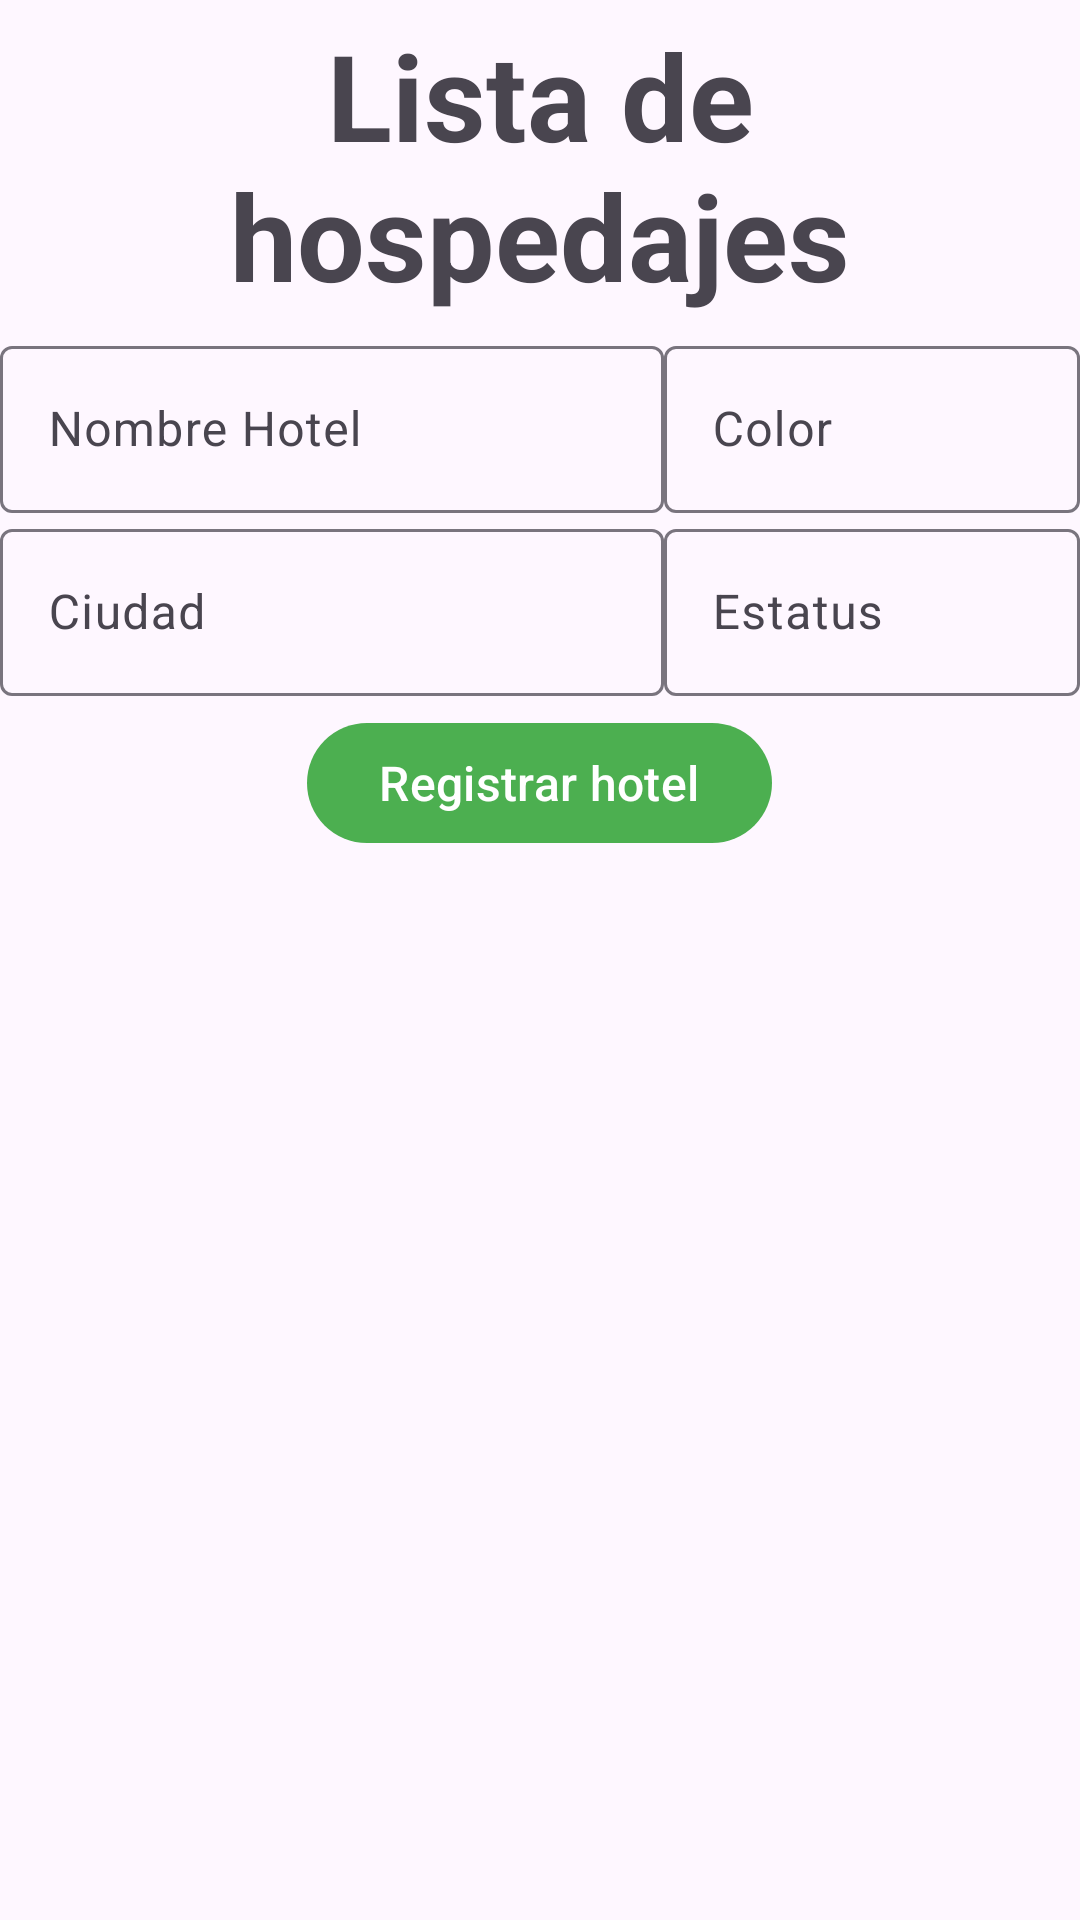

The Android layout XML behind this screen, and the referenced resources:
<!-- AndroidManifest.xml: application theme Theme.RecyclerViewExample_01 -->
<!-- res/layout/activity_main.xml -->
<?xml version="1.0" encoding="utf-8"?>
<com.google.android.material.circularreveal.CircularRevealLinearLayout xmlns:android="http://schemas.android.com/apk/res/android"
    xmlns:app="http://schemas.android.com/apk/res-auto"
    xmlns:tools="http://schemas.android.com/tools"
    android:layout_width="match_parent"
    android:layout_height="match_parent"
    android:orientation="vertical"
    tools:context=".MainActivity">

    <com.google.android.material.textview.MaterialTextView
        android:id="@+id/tvList"
        android:layout_width="match_parent"
        android:layout_height="wrap_content"
        android:layout_margin="5dp"
        android:text="Lista de hospedajes"
        android:textAlignment="center"
        android:textSize="40sp"
        android:textStyle="bold" />

    <com.google.android.material.circularreveal.CircularRevealLinearLayout
        android:layout_width="match_parent"
        android:layout_height="wrap_content"
        android:layout_marginBottom="5dp"
        android:orientation="vertical">

        <com.google.android.material.circularreveal.CircularRevealLinearLayout
            android:layout_width="match_parent"
            android:layout_height="wrap_content"
            android:orientation="horizontal">

            <com.google.android.material.textfield.TextInputLayout
                android:id="@+id/hotel_name"
                android:layout_width="wrap_content"
                android:layout_height="wrap_content"
                android:layout_weight="2"
                android:hint="Nombre Hotel">

                <com.google.android.material.textfield.TextInputEditText
                    android:layout_width="match_parent"
                    android:layout_height="wrap_content"
                    android:inputType="text" />
            </com.google.android.material.textfield.TextInputLayout>

            <com.google.android.material.textfield.TextInputLayout
                android:id="@+id/hotel_color"
                android:layout_width="wrap_content"
                android:layout_height="wrap_content"
                android:layout_weight="1"
                android:hint="Color">

                <com.google.android.material.textfield.TextInputEditText
                    android:layout_width="match_parent"
                    android:layout_height="wrap_content"
                    android:inputType="text" />
            </com.google.android.material.textfield.TextInputLayout>


        </com.google.android.material.circularreveal.CircularRevealLinearLayout>

        <com.google.android.material.circularreveal.CircularRevealLinearLayout
            android:layout_width="match_parent"
            android:layout_height="wrap_content"
            android:orientation="horizontal">

            <com.google.android.material.textfield.TextInputLayout
                android:id="@+id/hotel_city"
                android:layout_width="wrap_content"
                android:layout_height="wrap_content"
                android:layout_weight="2"
                android:hint="Ciudad">

                <com.google.android.material.textfield.TextInputEditText
                    android:layout_width="match_parent"
                    android:layout_height="wrap_content"
                    android:inputType="text" />
            </com.google.android.material.textfield.TextInputLayout>

            <com.google.android.material.textfield.TextInputLayout
                android:id="@+id/hotel_status"
                android:layout_width="wrap_content"
                android:layout_height="wrap_content"
                android:layout_marginBottom="5dp"
                android:layout_weight="1"
                android:hint="Estatus">

                <com.google.android.material.textfield.TextInputEditText
                    android:layout_width="match_parent"
                    android:layout_height="wrap_content"
                    android:inputType="text" />
            </com.google.android.material.textfield.TextInputLayout>
        </com.google.android.material.circularreveal.CircularRevealLinearLayout>

        <com.google.android.material.button.MaterialButton
            android:id="@+id/btnRegister"
            android:layout_width="wrap_content"
            android:layout_height="wrap_content"
            android:layout_gravity="center"
            android:text="Registrar hotel"
            android:textSize="16sp"
            app:backgroundTint="#4CAF50" />
    </com.google.android.material.circularreveal.CircularRevealLinearLayout>
    <androidx.recyclerview.widget.RecyclerView
        android:id="@+id/rvItems"
        android:layout_width="match_parent"
        android:layout_height="0dp"
        android:layout_weight="1" />


</com.google.android.material.circularreveal.CircularRevealLinearLayout>
<!-- resources referenced by this layout -->
<resources>
  <style name="Theme.RecyclerViewExample_01" parent="Base.Theme.RecyclerViewExample_01" />
  <style name="Base.Theme.RecyclerViewExample_01" parent="Theme.Material3.DayNight.NoActionBar">
          
          
      </style>
</resources>
